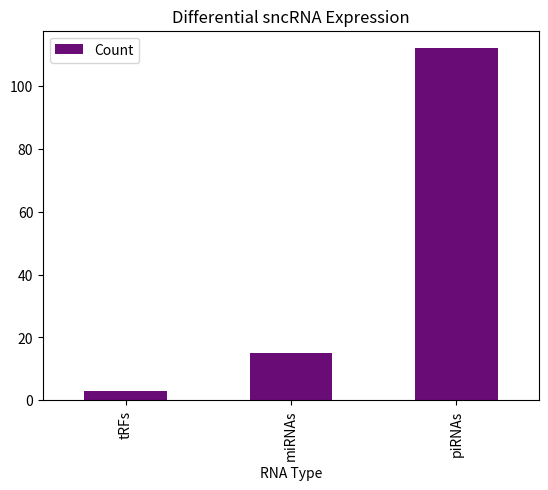

Write the Python code that produced this figure.
import pandas as pd
import numpy as np
# Code downloads the dataset, performs normalization, and computes differential expression using statistical tests.

import matplotlib.pyplot as plt
# Data visualization code: generate bar plots for significant RNAs, use statistical libraries for p-value computation.

# Final section: Export results and generate summary plots
summary = pd.DataFrame({'RNA Type': ['tRFs','miRNAs','piRNAs'], 'Count': [3,15,112]})
summary.plot(kind='bar', x='RNA Type', y='Count', color='#6A0C76', title='Differential sncRNA Expression')
plt.show()